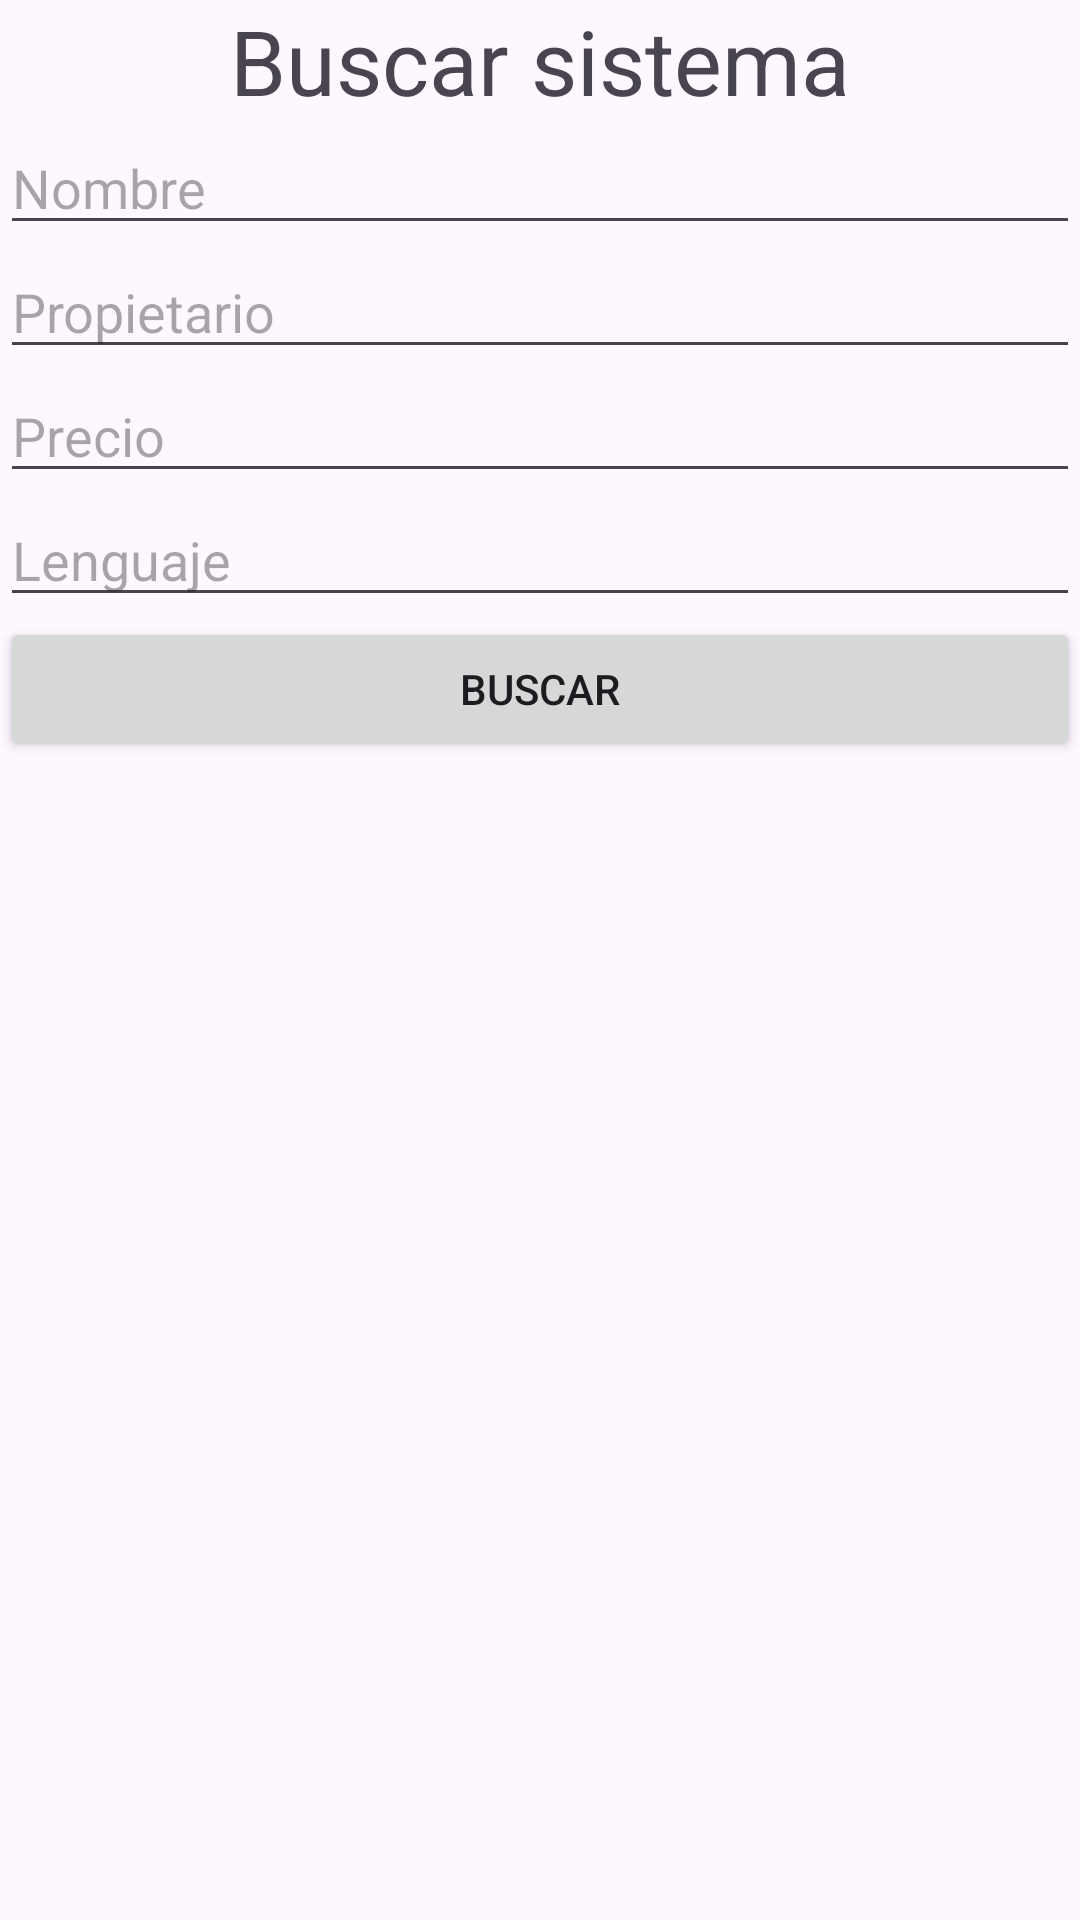

Produce the Android XML layout that renders to this screen, including the resource entries it uses.
<!-- AndroidManifest.xml: application theme Theme.Toribio_EvalParcial -->
<!-- res/layout/activity_buscar.xml -->
<LinearLayout xmlns:android="http://schemas.android.com/apk/res/android"
    xmlns:app="http://schemas.android.com/apk/res-auto"
    xmlns:tools="http://schemas.android.com/tools"
    android:layout_width="match_parent"
    android:layout_height="match_parent"
    android:orientation="vertical"
    tools:context=".Buscar">

    <TextView
        android:id="@+id/textView2"
        android:layout_width="match_parent"
        android:layout_height="wrap_content"
        android:gravity="center"
        android:text="Buscar sistema"
        android:textSize="30sp" />

    <EditText
        android:id="@+id/edtBSnombre"
        android:layout_width="match_parent"
        android:layout_height="wrap_content"
        android:ems="10"
        android:inputType="textPersonName"
        android:hint="Nombre" />

    <EditText
        android:id="@+id/edtBSprop"
        android:layout_width="match_parent"
        android:layout_height="wrap_content"
        android:ems="10"
        android:inputType="textPersonName"
        android:hint="Propietario" />

    <EditText
        android:id="@+id/edtBSprecio"
        android:layout_width="match_parent"
        android:layout_height="wrap_content"
        android:ems="10"
        android:inputType="textPersonName"
        android:hint="Precio" />

    <EditText
        android:id="@+id/edtBSlenguaje"
        android:layout_width="match_parent"
        android:layout_height="wrap_content"
        android:ems="10"
        android:inputType="textPersonName"
        android:hint="Lenguaje" />

    <Button
        android:id="@+id/btnBSconsulSistema"
        android:layout_width="match_parent"
        android:layout_height="wrap_content"
        android:text="Buscar" />

</LinearLayout>
<!-- resources referenced by this layout -->
<resources>
  <style name="Theme.Toribio_EvalParcial" parent="Base.Theme.Toribio_EvalParcial" />
  <style name="Base.Theme.Toribio_EvalParcial" parent="Theme.Material3.DayNight.NoActionBar">
          
          
      </style>
</resources>
